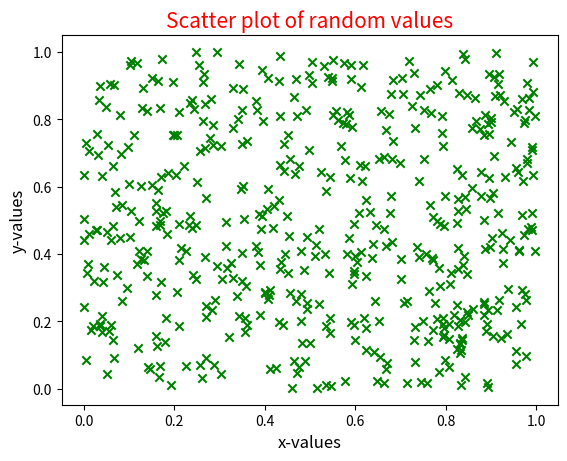

Reproduce this figure in Python.
""" 
    @Author: Likhitha S
    @Date: 23-10-2024 9:00
    @Last Modified by: Likhitha S
    @Last Modified time: 23-10-2024 9:00
    @Title:Write a Python program to draw a scatter graph taking a random distribution in X and Y and 
    plotted against each other.  
"""
import matplotlib.pyplot as plt
import numpy as np

def main():
    """

        Description: 
            This function is used to draw a scatter graph.
        Parameters: 
            x, y are the plots taken from the random.randint()
        return:
            It displays the graph with scatter plots.

    """
    
    x=np.random.rand(1, 10, 50)
    y=np.random.rand(1, 10, 50)
   
    plt.scatter(x, y, marker='x', color='g')
    plt.title("Scatter plot of random values", size=15, color='r')
    plt.xlabel("x-values", size=12)
    plt.ylabel("y-values", size=12)
    
    plt.show()
   
if __name__=="__main__":
    main()